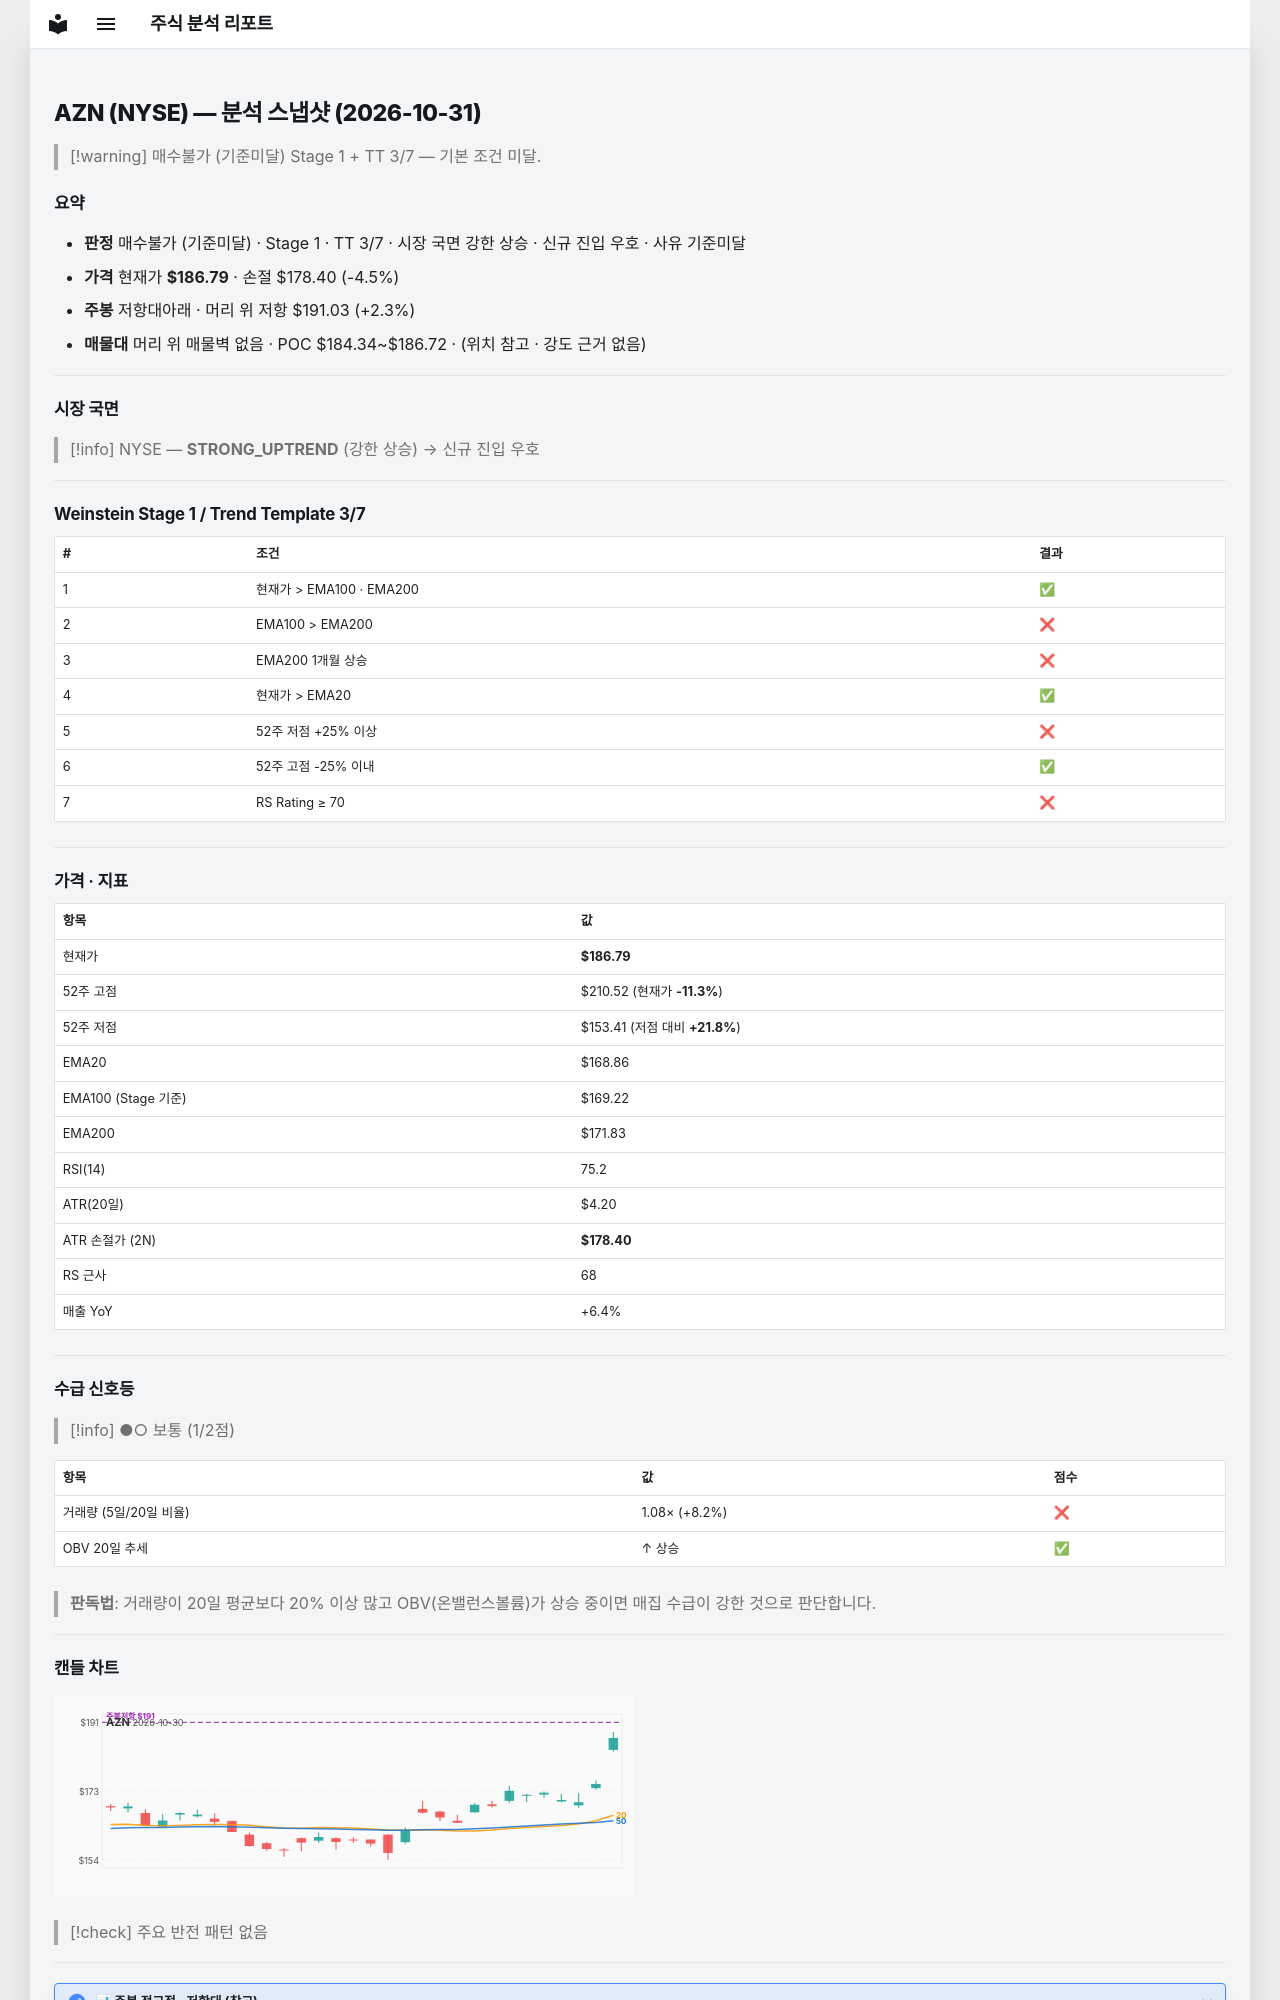

repository: soloandco/stock-reports · page: snapshots/AZN-2026-10-31/index.html · generator: mkdocs

---
type: analysis-snapshot
title: AZN 분석 스냅샷
ticker: AZN
market: NYSE
created: 2026-10-31
updated: 2026-10-31
bar-date: 2026-10-30
verdict: 매수불가
verdict-reason: 기준미달
real-rr: 0.51
sma50-gap-pct: 10.6
weekly-position: 저항대아래
weekly-overhead-price: 191.03
weekly-overhead-pct: 2.3
stage: 1
trend-template-score: 3
tt-max: 7
ma-set: ema-20-100-200
price: 186.7899932861328
stop-price: 178.39968199805338
market-regime: STRONG_UPTREND
supply-demand-score: 1/2
supply-demand-label: 보통
status: tracking
tags:
  - stock-agent
  - watchlist
  - AZN
  - analysis
related:
  - "[[analysis-template]]"
---

# AZN (NYSE) — 분석 스냅샷 (2026-10-31)

> [!warning] 매수불가 (기준미달)
> Stage 1 + TT 3/7 — 기본 조건 미달.

## 요약

- **판정** 매수불가 (기준미달) · Stage 1 · TT 3/7 · 시장 국면 강한 상승 · 신규 진입 우호 · 사유 기준미달
- **가격** 현재가 **$186.79** · 손절 $178.40 (-4.5%)
- **주봉** 저항대아래 · 머리 위 저항 $191.03 (+2.3%)
- **매물대** 머리 위 매물벽 없음 · POC $184.34~$186.72 · (위치 참고 · 강도 근거 없음)

---

## 시장 국면

> [!info] NYSE — **STRONG_UPTREND** (강한 상승) → 신규 진입 우호

---

## Weinstein Stage 1 / Trend Template 3/7

| # | 조건 | 결과 |
|---|------|------|
| 1 | 현재가 > EMA100 · EMA200 | ✅ |
| 2 | EMA100 > EMA200 | ❌ |
| 3 | EMA200 1개월 상승 | ❌ |
| 4 | 현재가 > EMA20 | ✅ |
| 5 | 52주 저점 +25% 이상 | ❌ |
| 6 | 52주 고점 -25% 이내 | ✅ |
| 7 | RS Rating ≥ 70 | ❌ |

---

## 가격 · 지표

| 항목 | 값 |
|------|---|
| 현재가 | **$186.79** |
| 52주 고점 | $210.52 (현재가 **-11.3%**) |
| 52주 저점 | $153.41 (저점 대비 **+21.8%**) |
| EMA20 | $168.86 |
| EMA100 (Stage 기준) | $169.22 |
| EMA200 | $171.83 |
| RSI(14) | 75.2 |
| ATR(20일) | $4.20 |
| ATR 손절가 (2N) | **$178.40** |
| RS 근사 | 68 |
| 매출 YoY | +6.4% |

---
## 수급 신호등

> [!info] ●○ 보통 (1/2점)

| 항목 | 값 | 점수 |
|------|------|------|
| 거래량 (5일/20일 비율) | 1.08× (+8.2%) | ❌ |
| OBV 20일 추세 | ↑ 상승 | ✅ |

> **판독법**: 거래량이 20일 평균보다 20% 이상 많고 OBV(온밸런스볼륨)가 상승 중이면 매집 수급이 강한 것으로 판단합니다.

---
